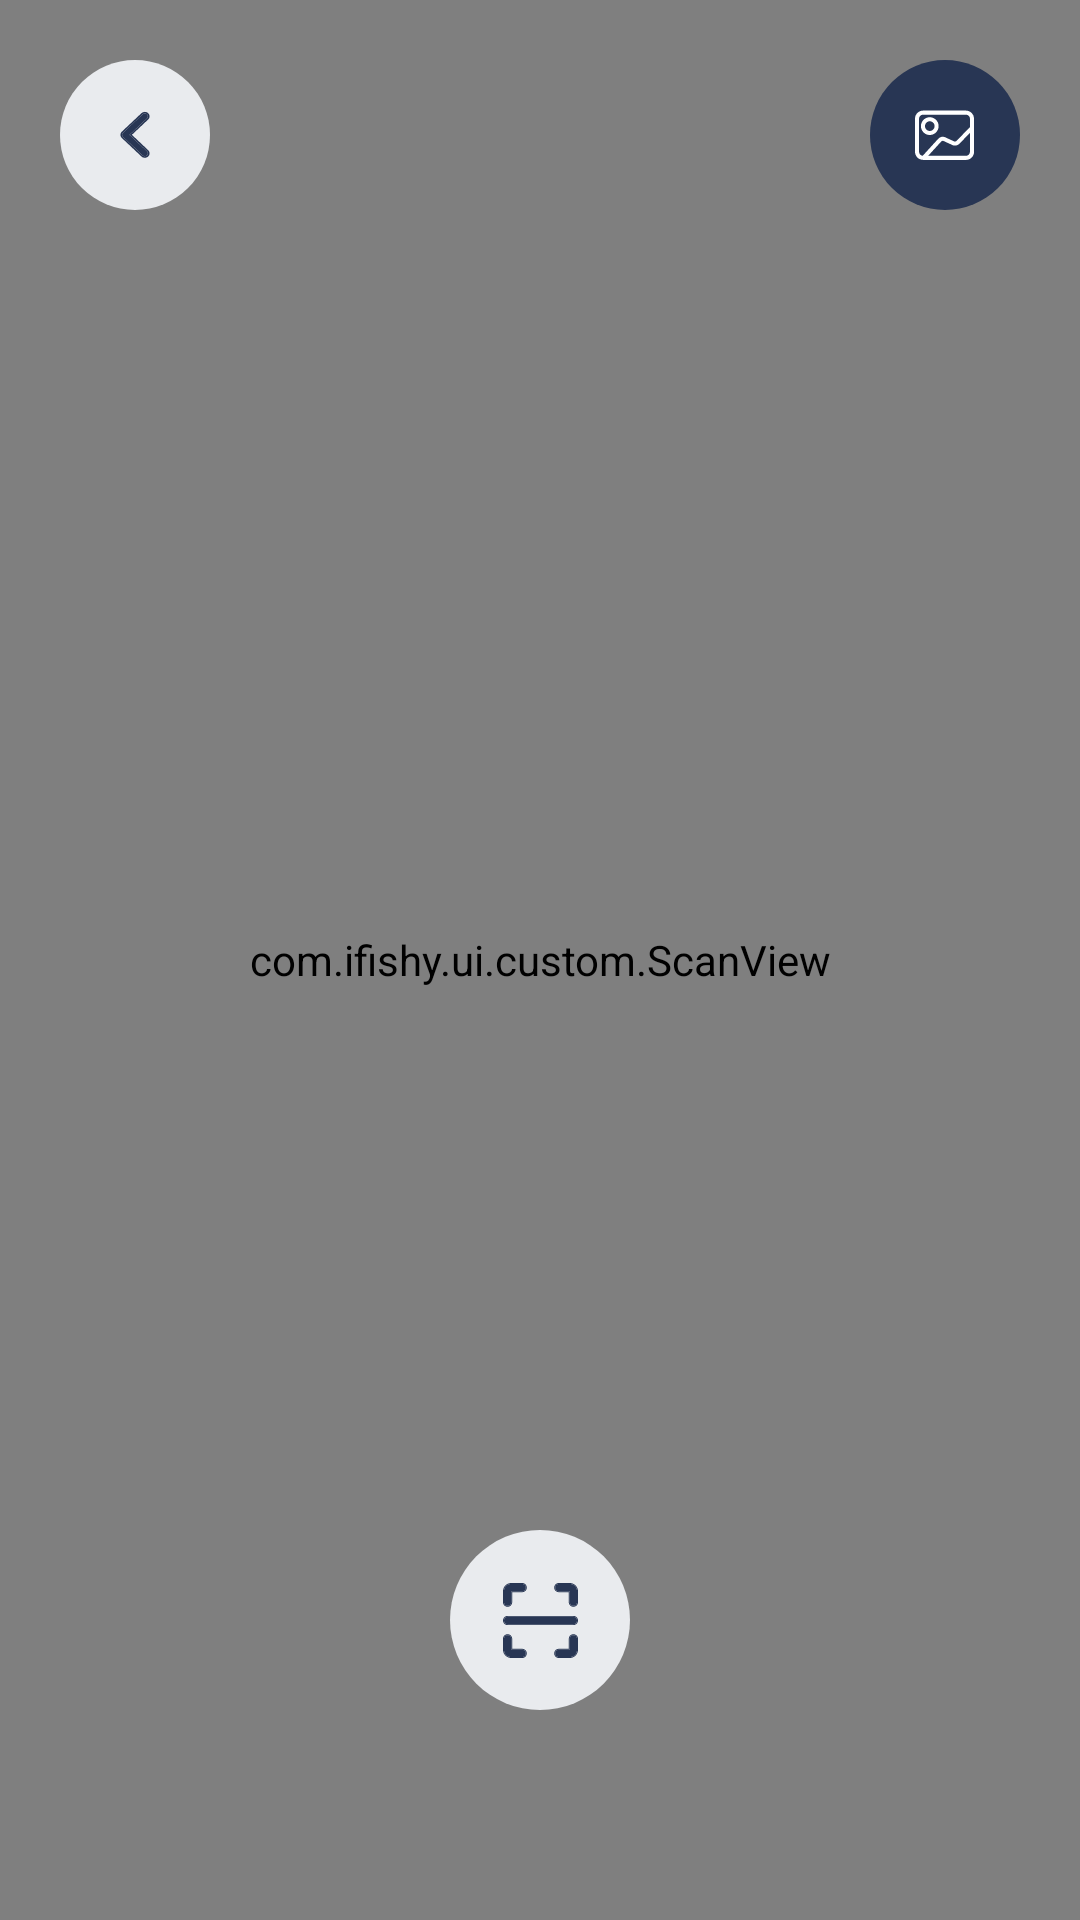

Write the Android layout XML for this screen, with the resource values it uses.
<!-- AndroidManifest.xml: activity theme Theme.FullScreen -->
<!-- res/layout/activity_scan.xml -->
<?xml version="1.0" encoding="utf-8"?>
<androidx.constraintlayout.widget.ConstraintLayout xmlns:android="http://schemas.android.com/apk/res/android"
    xmlns:app="http://schemas.android.com/apk/res-auto"
    xmlns:tools="http://schemas.android.com/tools"
    android:id="@+id/main"
    android:layout_width="match_parent"
    android:layout_height="match_parent"
    tools:context=".ui.activity.scan.ScanActivity">

    <androidx.camera.view.PreviewView
        android:id="@+id/camera"
        android:layout_width="match_parent"
        android:layout_height="match_parent"
        />

    <com.ifishy.ui.custom.ScanView
        android:layout_width="match_parent"
        android:layout_height="match_parent"/>

    <androidx.constraintlayout.widget.ConstraintLayout
        android:id="@+id/constraintLayout2"
        android:layout_width="match_parent"
        android:layout_height="match_parent"
        android:layout_margin="@dimen/global_page_padding_margin"
        app:layout_constraintBottom_toBottomOf="parent"
        app:layout_constraintEnd_toEndOf="parent"
        app:layout_constraintStart_toStartOf="parent"
        app:layout_constraintTop_toTopOf="parent">

        <ImageButton
            android:id="@+id/back"
            android:layout_width="@dimen/back_button"
            android:layout_height="@dimen/back_button"
            android:background="@drawable/image_button"
            android:backgroundTint="@color/secondary_light"
            android:src="@drawable/back"
            app:layout_constraintStart_toStartOf="parent"
            app:layout_constraintTop_toTopOf="parent" />

        <ImageButton
            android:id="@+id/gallery"
            android:layout_width="@dimen/back_button"
            android:layout_height="@dimen/back_button"
            android:background="@drawable/image_button"
            android:backgroundTint="@color/primary_light"
            android:src="@drawable/upload_gallery"
            app:layout_constraintTop_toTopOf="parent"
            app:layout_constraintEnd_toEndOf="parent"
            />

        <ImageButton
            android:id="@+id/take"
            android:layout_width="60dp"
            android:layout_height="60dp"
            android:background="@drawable/image_button"
            android:backgroundTint="@color/secondary_light"
            android:layout_marginBottom="50dp"
            app:tint="@color/bottom_navigation_icon_color"
            app:layout_constraintBottom_toBottomOf="parent"
            app:layout_constraintEnd_toEndOf="parent"
            android:src="@drawable/scan_icon"
            app:layout_constraintStart_toStartOf="parent" />

    </androidx.constraintlayout.widget.ConstraintLayout>

</androidx.constraintlayout.widget.ConstraintLayout>
<!-- resources referenced by this layout -->
<resources>
  <color name="bottom_navigation_icon_color">@color/primary_light</color>
  <color name="primary_light">#283654</color>
  <color name="secondary_light">#E9EBEE</color>
  <dimen name="back_button">50dp</dimen>
  <dimen name="global_page_padding_margin">20dp</dimen>
  <!-- drawable back (drawable) -->
  <vector xmlns:android="http://schemas.android.com/apk/res/android" android:height="16dp" android:viewportHeight="17" android:viewportWidth="10" android:width="10dp">
        
      <path android:fillColor="#283654" android:fillType="evenOdd" android:pathData="M7.547,1.16L0.997,7.711C0.595,8.113 0.595,8.765 0.997,9.167L7.547,15.717C7.949,16.119 8.601,16.119 9.003,15.717C9.405,15.315 9.405,14.664 9.003,14.262L3.18,8.439L9.003,2.616C9.405,2.214 9.405,1.562 9.003,1.16C8.601,0.759 7.949,0.759 7.547,1.16Z"/>
        
      <path android:fillColor="#283654" android:fillType="evenOdd" android:pathData="M7.158,0.771L0.608,7.322C-0.009,7.939 -0.009,8.939 0.608,9.556L7.158,16.107C7.775,16.724 8.776,16.724 9.393,16.107C10.009,15.49 10.009,14.489 9.393,13.872L3.959,8.439L9.393,3.006C10.009,2.389 10.009,1.388 9.393,0.771C8.776,0.154 7.775,0.154 7.158,0.771ZM3.18,8.439L9.003,14.262C9.405,14.664 9.405,15.315 9.003,15.717C8.601,16.119 7.949,16.119 7.547,15.717L0.997,9.167C0.595,8.765 0.595,8.113 0.997,7.711L7.547,1.16C7.949,0.759 8.601,0.759 9.003,1.16C9.405,1.562 9.405,2.214 9.003,2.616L3.18,8.439Z"/>
      
  </vector>
  <!-- drawable image_button (drawable) -->
  <?xml version="1.0" encoding="utf-8"?>
  <ripple xmlns:android="http://schemas.android.com/apk/res/android"
  android:color="@color/ripple_1">
  <item android:id="@android:id/mask">
      <shape android:shape="rectangle">
          <solid android:color="@color/grey"/>
          <corners android:radius="500dp"/>
      </shape>
  </item>
  <item
      android:id="@android:id/background">
      <shape>
          <corners android:radius="500dp"/>
      </shape>
  </item>
  </ripple>
  <style name="Theme.FullScreen" parent="Base.Theme.Ifishy">
          <item name="android:windowNoTitle">true</item>
          <item name="android:windowFullscreen">true</item>
          <item name="android:statusBarColor">@android:color/transparent</item>
      </style>
  <color name="ripple_1">#525C72</color>
  <color name="grey">#E9EBEE</color>
  <color name="white">#FFFFFF</color>
  <style name="Base.Theme.Ifishy" parent="Theme.Material3.DayNight">
          <item name="android:windowBackground">@color/white</item>
          <item name="android:textColor">@color/black</item>
          <item name="android:statusBarColor">@android:color/transparent</item>
          <item name="android:textColorHint">@color/hint_edit_text</item>
      </style>
  <color name="black">#FF000000</color>
  <color name="hint_edit_text">#757677</color>
</resources>
